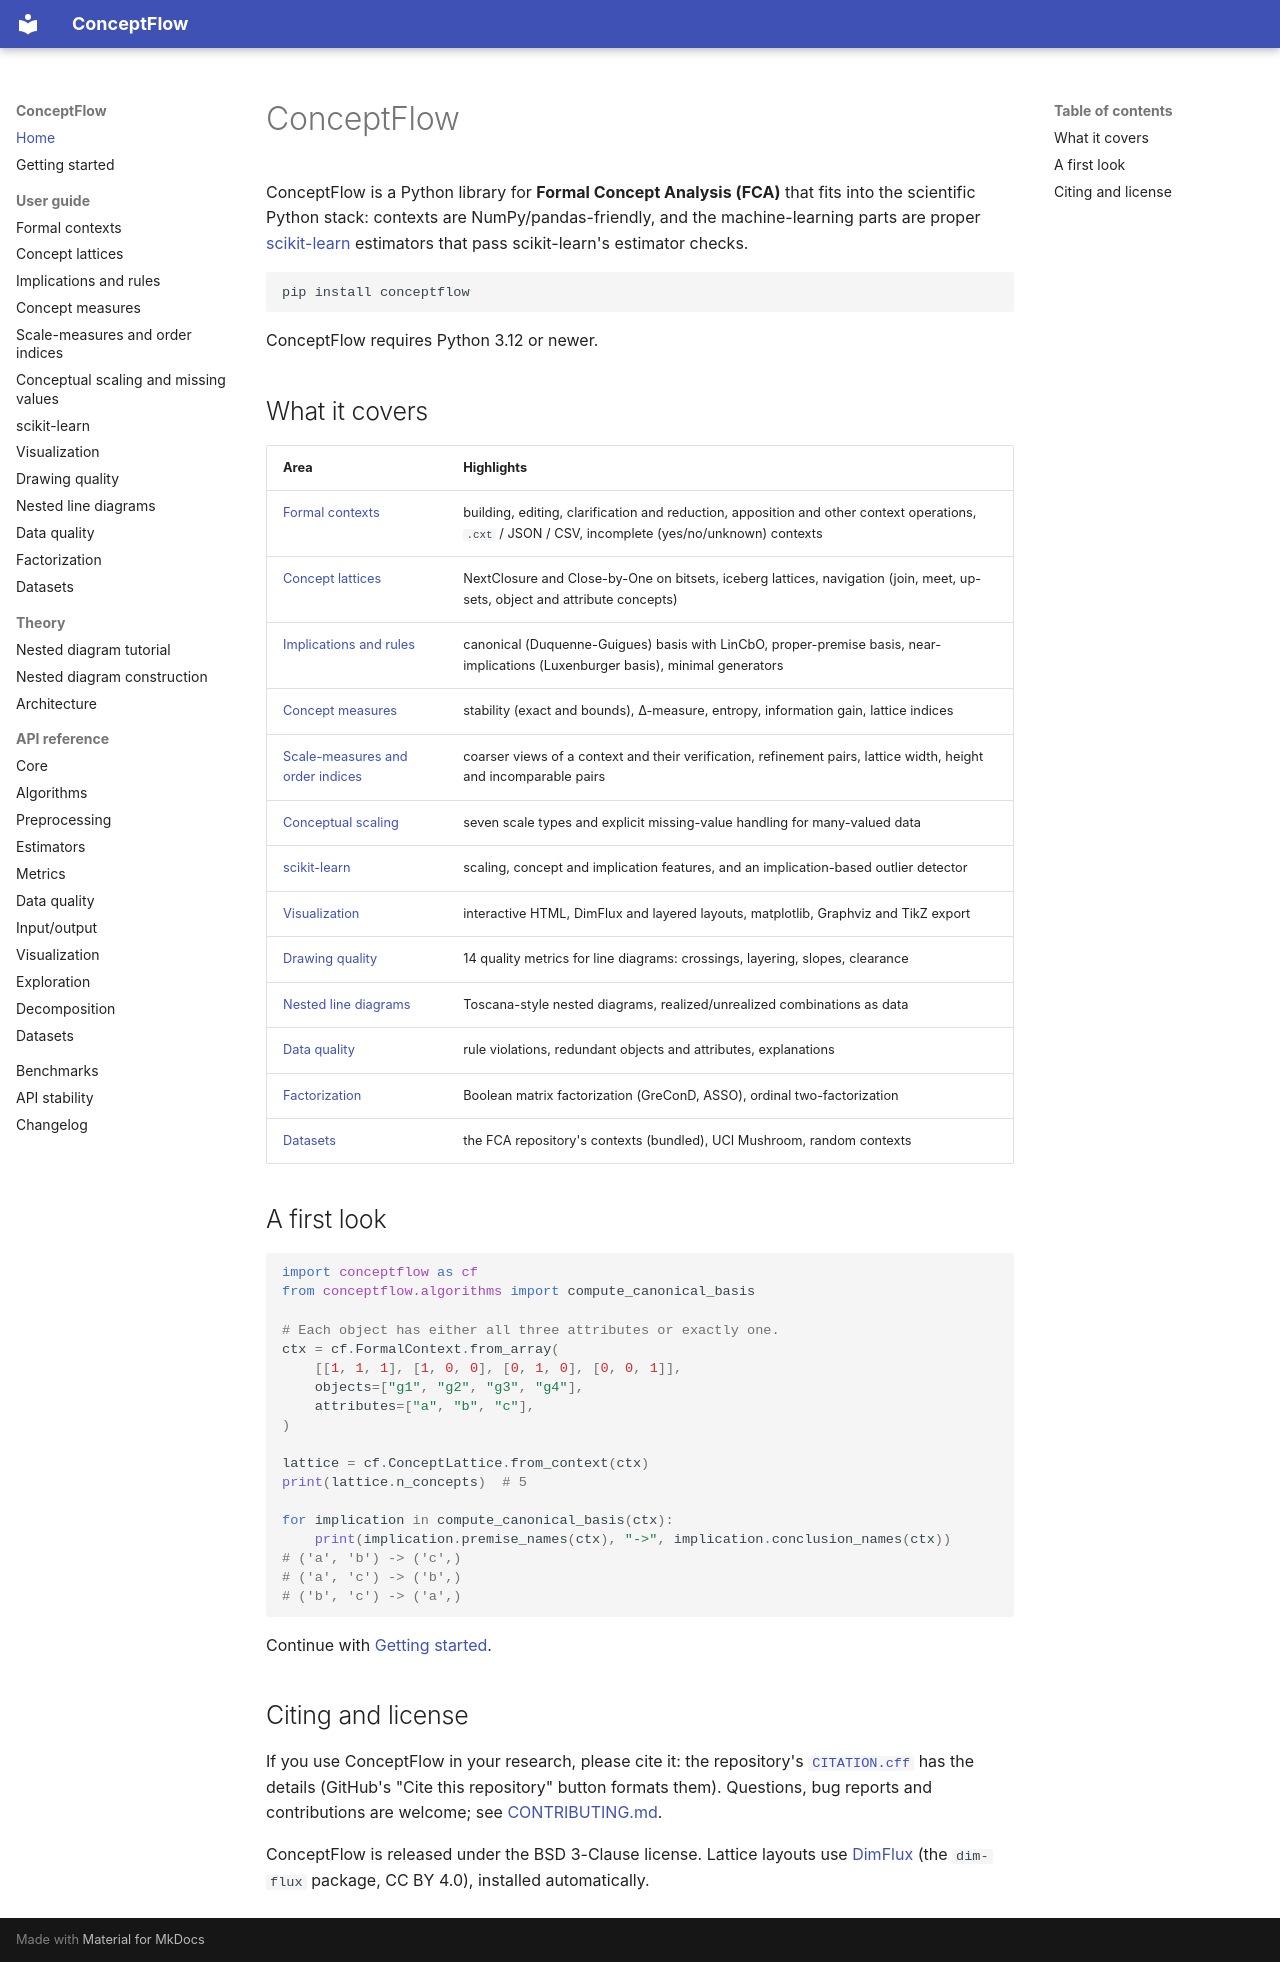

repository: anuragxorma/conceptflow · page: index.html · generator: mkdocs

# ConceptFlow

ConceptFlow is a Python library for **Formal Concept Analysis (FCA)** that
fits into the scientific Python stack: contexts are NumPy/pandas-friendly,
and the machine-learning parts are proper
[scikit-learn](https://scikit-learn.org) estimators that pass scikit-learn's
estimator checks.

```bash
pip install conceptflow
```

ConceptFlow requires Python 3.12 or newer.

## What it covers

| Area | Highlights |
|---|---|
| [Formal contexts](guide/contexts.md) | building, editing, clarification and reduction, apposition and other context operations, `.cxt` / JSON / CSV, incomplete (yes/no/unknown) contexts |
| [Concept lattices](guide/lattices.md) | NextClosure and Close-by-One on bitsets, iceberg lattices, navigation (join, meet, up-sets, object and attribute concepts) |
| [Implications and rules](guide/rules.md) | canonical (Duquenne-Guigues) basis with LinCbO, proper-premise basis, near-implications (Luxenburger basis), minimal generators |
| [Concept measures](guide/measures.md) | stability (exact and bounds), Δ-measure, entropy, information gain, lattice indices |
| [Scale-measures and order indices](guide/scale-measures.md) | coarser views of a context and their verification, refinement pairs, lattice width, height and incomparable pairs |
| [Conceptual scaling](guide/scaling.md) | seven scale types and explicit missing-value handling for many-valued data |
| [scikit-learn](guide/sklearn.md) | scaling, concept and implication features, and an implication-based outlier detector |
| [Visualization](guide/visualization.md) | interactive HTML, DimFlux and layered layouts, matplotlib, Graphviz and TikZ export |
| [Drawing quality](guide/drawing-quality.md) | 14 quality metrics for line diagrams: crossings, layering, slopes, clearance |
| [Nested line diagrams](guide/nested.md) | Toscana-style nested diagrams, realized/unrealized combinations as data |
| [Data quality](guide/quality.md) | rule violations, redundant objects and attributes, explanations |
| [Factorization](guide/decomposition.md) | Boolean matrix factorization (GreConD, ASSO), ordinal two-factorization |
| [Datasets](guide/datasets.md) | the FCA repository's contexts (bundled), UCI Mushroom, random contexts |

## A first look

```python
import conceptflow as cf
from conceptflow.algorithms import compute_canonical_basis

# Each object has either all three attributes or exactly one.
ctx = cf.FormalContext.from_array(
    [[1, 1, 1], [1, 0, 0], [0, 1, 0], [0, 0, 1]],
    objects=["g1", "g2", "g3", "g4"],
    attributes=["a", "b", "c"],
)

lattice = cf.ConceptLattice.from_context(ctx)
print(lattice.n_concepts)  # 5

for implication in compute_canonical_basis(ctx):
    print(implication.premise_names(ctx), "->", implication.conclusion_names(ctx))
# ('a', 'b') -> ('c',)
# ('a', 'c') -> ('b',)
# ('b', 'c') -> ('a',)
```

Continue with [Getting started](getting-started.md).

## Citing and license

If you use ConceptFlow in your research, please cite it: the repository's
[`CITATION.cff`](https://github.com/anuragxorma/conceptflow/blob/main/CITATION.cff)
has the details (GitHub's "Cite this repository" button formats them).
Questions, bug reports and contributions are welcome; see
[CONTRIBUTING.md](https://github.com/anuragxorma/conceptflow/blob/main/CONTRIBUTING.md).

ConceptFlow is released under the BSD 3-Clause license. Lattice layouts use
[DimFlux](https://arxiv.org/abs/2603.16366) (the `dim-flux` package, CC BY
4.0), installed automatically.
